Run: headless pygame with SDL's dummy video driver; simulated clock (each Clock.tick advances the game by its frame time, no real sleeping); random seed 0; keys injected as events and as key.get_pressed() state; mouse plan: one left click at the window centre at the start of phase 2, then a move to the lower-right quarter at the start of phase 3.
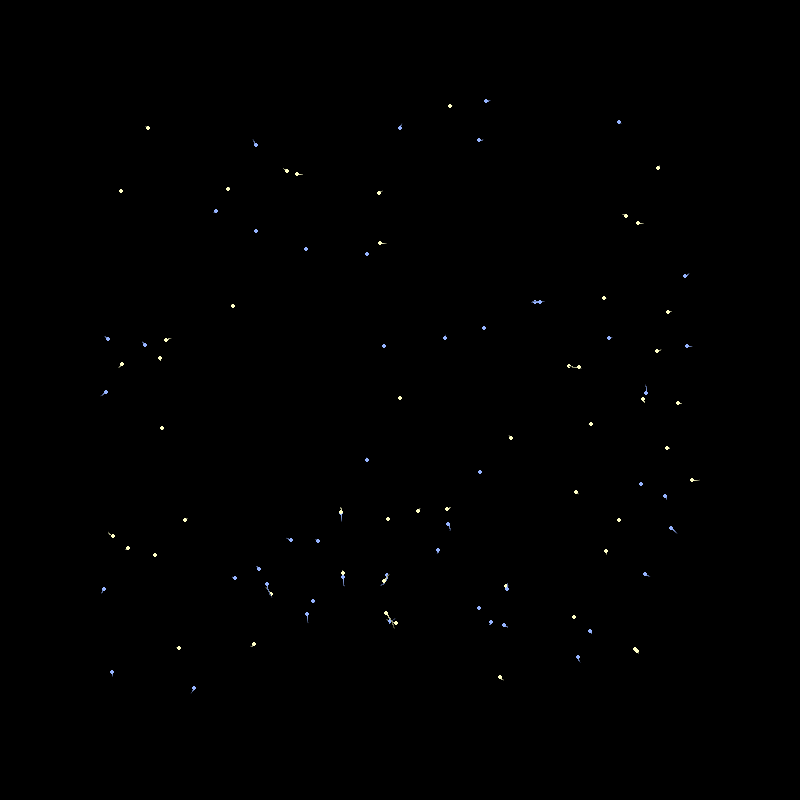
Frame 1 of 2 · flips 1–60 · no input
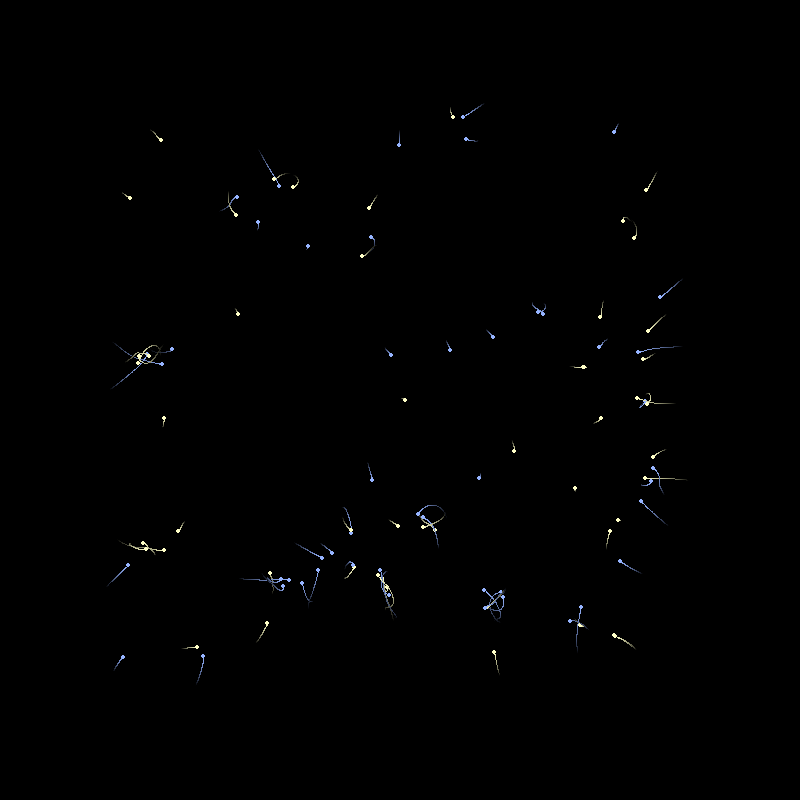
Frame 2 of 2 · flips 61–180 · clicked the window centre · tapped SPACE, RETURN · held RIGHT (→), D

The pygame program that drew these frames:

import pygame
import random
import math

pygame.init()

width = 800
height = 800

screen = pygame.display.set_mode((width, height))
pygame.display.set_caption("N Body Star Cluster")

clock = pygame.time.Clock()

zoom = 1.0
cam_x = 400
cam_y = 400
panning = False
pan_start = (0,0)
cam_start = (0,0)

stars = []

for i in range(100):
    x = random.uniform(100, 700)
    y = random.uniform(100, 700)
    vx = random.uniform(-0.05, 0.05)
    vy = random.uniform(-0.05, 0.05)
    mass = random.uniform(1, 3)
    stars.append([x,y,vx,vy,mass, []])

def star_color(mass):
    if mass < 2:
        return(150, 180, 255)
    elif mass < 3.5:
        return (255, 255, 200)
    else:
        return (255, 100, 60)

running = True

while running:
    for event in pygame.event.get():
        if event.type == pygame.QUIT:
            running = False
        if event.type == pygame.MOUSEWHEEL:
            if event.y > 0:
                zoom *= 1.1
            else:
                zoom *= 0.9
        if event.type == pygame.MOUSEBUTTONDOWN:
            panning = True
            pan_start = pygame.mouse.get_pos()
        if event.type == pygame.MOUSEBUTTONUP:
            panning = False
        if event.type == pygame.MOUSEMOTION:
            if panning:
                mouse_x, mouse_y = pygame.mouse.get_pos()
                cam_x -= (mouse_x - pan_start[0]) / zoom
                cam_y -= (mouse_y - pan_start[1]) / zoom
                pan_start = (mouse_x, mouse_y)
    screen.fill((0,0,0))
    
    for star in stars:
        for other in stars:    
            if star == other:
                continue

            dx = other[0] - star[0]
            dy = other[1] - star[1]
            distance = math.sqrt(dx**2 + dy**2)
            force = 0.5 * other[4] / (distance**2+50)
            ax = force * dx/distance
            ay = force * dy/distance

            star[2] += ax
            star[3] += ay

        star[0] += star[2]
        star[1] += star[3]

        star[5].append((star[0], star[1]))

        if len(star[5]) > 100:
            star[5].pop(0)
        
        for j in range(1, len(star[5])):
            opacity = int(255 * j / len(star[5]))
            trail_color = (
                int(star_color(star[4])[0] * opacity / 255),
                int(star_color(star[4])[1] * opacity / 255),
                int(star_color(star[4])[2] * opacity / 255)
            )
            tx1 = (star[5][j-1][0] - cam_x) * zoom + width / 2
            ty1 = (star[5][j-1][1] - cam_y) * zoom + height / 2
            tx2 = (star[5][j][0] - cam_x) * zoom + width / 2
            ty2 = (star[5][j][1] - cam_y) * zoom + height / 2
            pygame.draw.line(screen, trail_color, (tx1, ty1), (tx2, ty2), 1)

        screen_x = (star[0] - cam_x) * zoom + width / 2
        screen_y = (star[1] - cam_y) * zoom + height / 2
        pygame.draw.circle(screen, (star_color(star[4])), (screen_x, screen_y), max(2, int(star[4])))

    pygame.display.flip()

    clock.tick(60)
pygame.quit()
